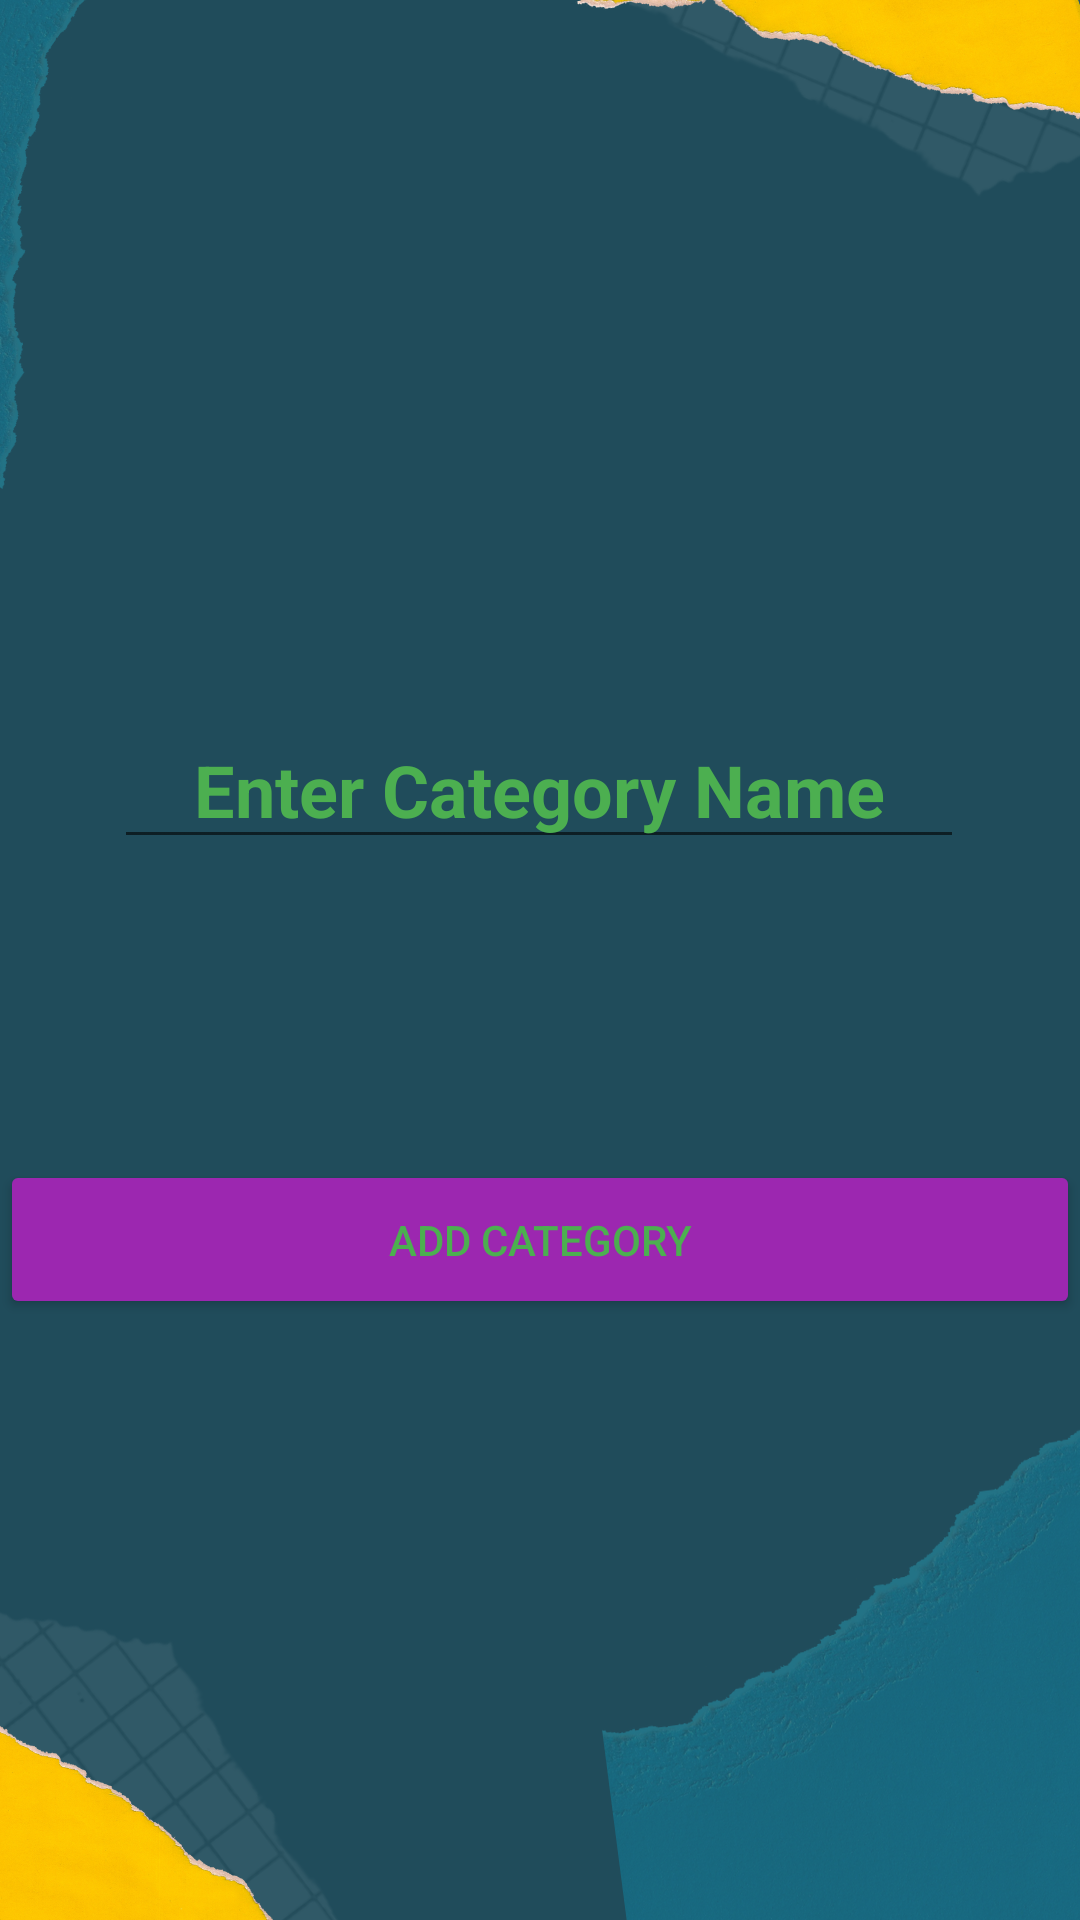

Android layout source for this screen:
<!-- AndroidManifest.xml: application theme Theme.ECommerce -->
<!-- res/layout/activity_add_category.xml -->
<?xml version="1.0" encoding="utf-8"?>
<androidx.constraintlayout.widget.ConstraintLayout xmlns:android="http://schemas.android.com/apk/res/android"
    xmlns:app="http://schemas.android.com/apk/res-auto"
    xmlns:tools="http://schemas.android.com/tools"
    android:layout_width="match_parent"
    android:layout_height="match_parent"
    tools:context=".AddCategory"
    android:background="@drawable/bg">


    <EditText
        android:id="@+id/AddCat"
        android:layout_width="wrap_content"
        android:layout_height="wrap_content"
        android:ems="10"
        android:hint="Enter Category Name"
        android:textAlignment="center"
        android:textColor="#4CAF50"
        android:textColorHint="#4CAF50"
        android:textSize="24sp"
        android:textStyle="bold"
        app:layout_constraintBottom_toBottomOf="parent"
        app:layout_constraintEnd_toEndOf="parent"
        app:layout_constraintHorizontal_bias="0.496"
        app:layout_constraintStart_toStartOf="parent"
        app:layout_constraintTop_toTopOf="parent"
        app:layout_constraintVertical_bias="0.401" />

    <Button
        android:id="@+id/btnAddCat"
        android:layout_width="360dp"
        android:layout_height="53dp"
        android:backgroundTint="#9c27b0"
        android:text="ADD CATEGORY"
        android:textColor="#4CAF50"
        app:layout_constraintBottom_toBottomOf="parent"
        app:layout_constraintEnd_toEndOf="parent"
        app:layout_constraintHorizontal_bias="0.49"
        app:layout_constraintStart_toStartOf="parent"
        app:layout_constraintTop_toTopOf="parent"
        app:layout_constraintVertical_bias="0.659" />

</androidx.constraintlayout.widget.ConstraintLayout>
<!-- resources referenced by this layout -->
<resources>
  <!-- drawable bg: png bitmap (drawable, 347055 bytes) -->
  <style name="Theme.ECommerce" parent="Theme.MaterialComponents.DayNight.DarkActionBar">
          
          <item name="colorPrimary">@color/purple_500</item>
          <item name="colorPrimaryVariant">@color/purple_700</item>
          <item name="colorOnPrimary">@color/white</item>
          
          <item name="colorSecondary">@color/teal_200</item>
          <item name="colorSecondaryVariant">@color/teal_700</item>
          <item name="colorOnSecondary">@color/black</item>
          
          <item name="android:statusBarColor">?attr/colorPrimaryVariant</item>
          
  
      </style>
  <!-- not gathered from this repository: default colours our renderer supplied (Android Studio template values) -->
  <color name="purple_500">#FF6200EE</color>
  <color name="purple_700">#FF3700B3</color>
  <color name="teal_200">#FF03DAC5</color>
  <color name="teal_700">#FF018786</color>
  <color name="black">#FF000000</color>
  <color name="white">#FFFFFFFF</color>
</resources>
